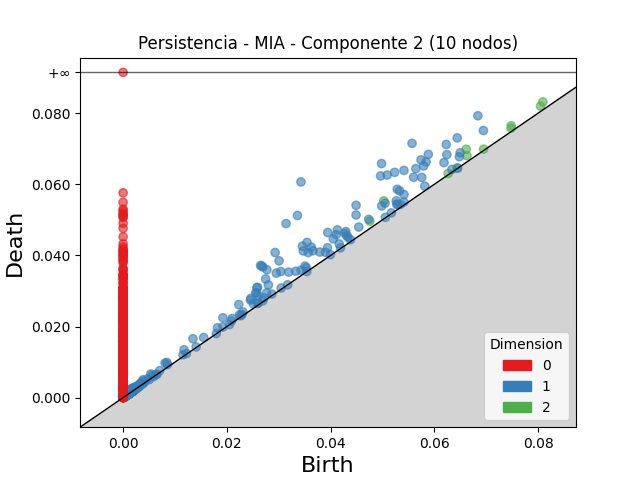

Values plotted in this chart, from the file beside it:
dimension, birth, death
2, 0.05026, 0.05535
2, 0.06614, 0.06986
2, 0.08093, 0.08317
2, 0.04757, 0.04963
2, 0.0663, 0.06806
2, 0.07483, 0.07647
2, 0.08048, 0.082
2, 0.07481, 0.07576
2, 0.06267, 0.06305
2, 0.06951, 0.06989
2, 0.001668, 0.001898
2, 0.0644, 0.0646
2, 0.001315, 0.001507
2, 0.001853, 0.002037
2, 0.002133, 0.002308
2, 0.001252, 0.001422
2, 0.001926, 0.002092
2, 0.001445, 0.001609
2, 0.001167, 0.001325
2, 0.002389, 0.002539
2, 0.00149, 0.001629
2, 0.001801, 0.001939
2, 0.001042, 0.001171
2, 0.002505, 0.002632
2, 0.001747, 0.001872
2, 0.001588, 0.001711
2, 0.001509, 0.001624
2, 0.001676, 0.00178
2, 0.00248, 0.002579
2, 0.002383, 0.00248
2, 0.002593, 0.00269
2, 0.002226, 0.002323
2, 0.0008398, 0.0009321
2, 0.001059, 0.001148
2, 0.0008669, 0.0009549
2, 0.001961, 0.002047
2, 0.001452, 0.001536
2, 0.001271, 0.001352
2, 0.0009853, 0.001061
2, 0.002449, 0.002522
2, 0.001997, 0.002066
2, 0.0009467, 0.001012
2, 0.001455, 0.001518
2, 0.001687, 0.00175
2, 0.001691, 0.001754
2, 0.001846, 0.001909
2, 0.001009, 0.001069
2, 0.0008257, 0.0008825
2, 0.0008213, 0.0008774
2, 0.001523, 0.001578
2, 0.001906, 0.001961
2, 0.0008387, 0.0008918
2, 0.001318, 0.001371
2, 0.001414, 0.001467
2, 0.001469, 0.001518
2, 0.001549, 0.001595
2, 0.002101, 0.002145
2, 0.001112, 0.001156
2, 0.001745, 0.001789
2, 0.001009, 0.001051
... 6,150 more rows
